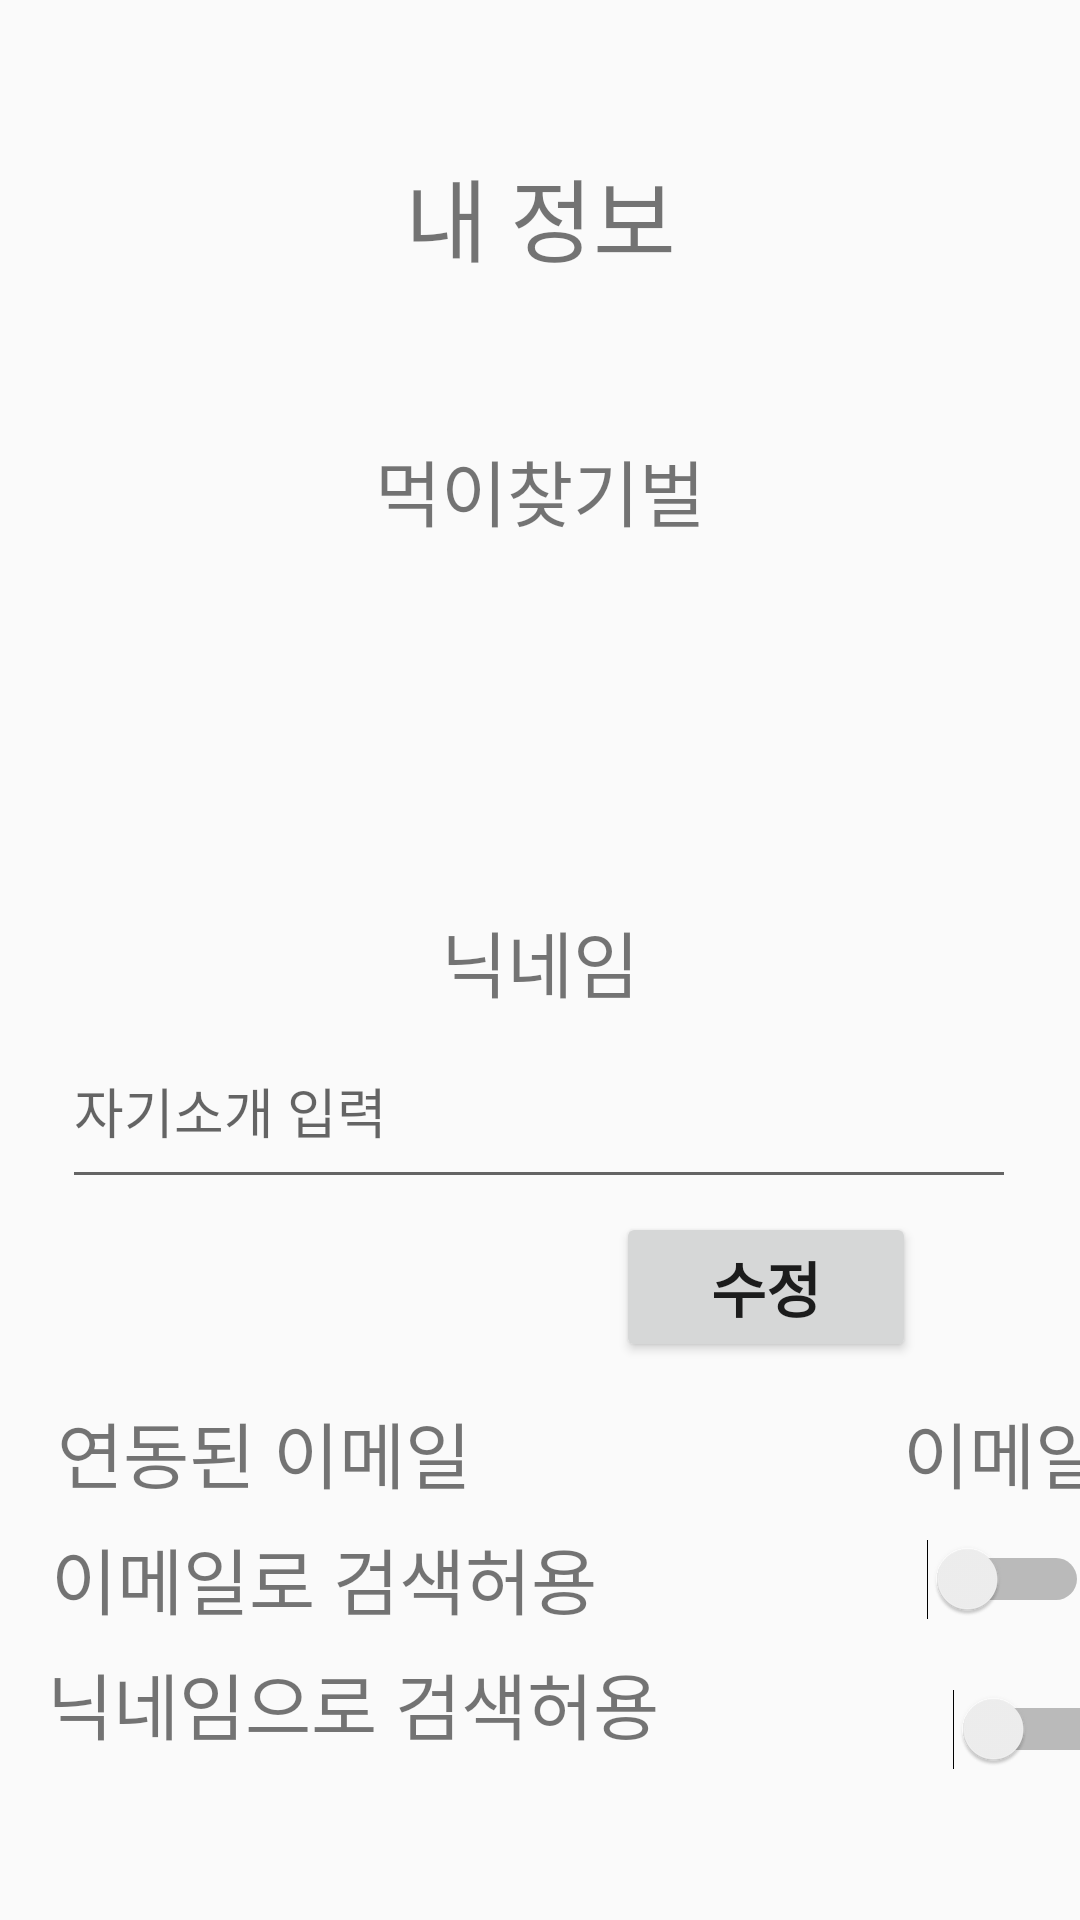

This screen was rendered from an Android layout file. Write that file and the resources it references.
<!-- AndroidManifest.xml: application theme Theme.AppCompat.Light.NoActionBar -->
<!-- res/layout/activity_mypage.xml -->
<?xml version="1.0" encoding="utf-8"?>
<androidx.constraintlayout.widget.ConstraintLayout xmlns:android="http://schemas.android.com/apk/res/android"
    xmlns:app="http://schemas.android.com/apk/res-auto"
    xmlns:tools="http://schemas.android.com/tools"
    android:layout_width="match_parent"
    android:layout_height="match_parent"
    tools:context=".NicknameActivity">

    <Switch
        android:id="@+id/switch2"
        android:layout_width="80dp"
        android:layout_height="50dp"
        android:layout_marginStart="72dp"
        app:layout_constraintStart_toEndOf="@+id/textView10"
        app:layout_constraintTop_toBottomOf="@+id/switch1" />

    <TextView
        android:id="@+id/textView10"
        android:layout_width="wrap_content"
        android:layout_height="wrap_content"
        android:fontFamily="@font/kotrahope"
        android:text="닉네임으로 검색허용"
        android:textSize="24dp"
        app:layout_constraintBottom_toBottomOf="parent"
        app:layout_constraintEnd_toEndOf="parent"
        app:layout_constraintHorizontal_bias="0.101"
        app:layout_constraintStart_toStartOf="parent"
        app:layout_constraintTop_toTopOf="parent"
        app:layout_constraintVertical_bias="0.909" />

    <TextView
        android:id="@+id/textView9"
        android:layout_width="wrap_content"
        android:layout_height="wrap_content"
        android:fontFamily="@font/kotrahope"
        android:text="연동된 이메일"
        android:textSize="24dp"
        app:layout_constraintBottom_toBottomOf="parent"
        app:layout_constraintEnd_toEndOf="parent"
        app:layout_constraintHorizontal_bias="0.085"
        app:layout_constraintStart_toStartOf="parent"
        app:layout_constraintTop_toTopOf="parent"
        app:layout_constraintVertical_bias="0.771" />

    <TextView
        android:id="@+id/textView8"
        android:layout_width="wrap_content"
        android:layout_height="wrap_content"
        android:fontFamily="@font/kotrahope"
        android:text="이메일로 검색허용"
        android:textSize="24dp"
        app:layout_constraintBottom_toBottomOf="parent"
        app:layout_constraintEnd_toEndOf="parent"
        app:layout_constraintHorizontal_bias="0.095"
        app:layout_constraintStart_toStartOf="parent"
        app:layout_constraintTop_toTopOf="parent"
        app:layout_constraintVertical_bias="0.84" />

    <TextView
        android:id="@+id/textView6"
        android:layout_width="wrap_content"
        android:layout_height="wrap_content"
        android:layout_marginTop="12dp"
        android:fontFamily="@font/kotrahope"
        android:text="먹이찾기벌"
        android:textSize="24dp"
        app:layout_constraintEnd_toEndOf="parent"
        app:layout_constraintStart_toStartOf="parent"
        app:layout_constraintTop_toBottomOf="@+id/ivProfile" />

    <TextView
        android:id="@+id/textView7"
        android:layout_width="wrap_content"
        android:layout_height="wrap_content"
        android:fontFamily="@font/kotrahope"
        android:text="닉네임"
        android:textSize="24dp"
        app:layout_constraintBottom_toBottomOf="parent"
        app:layout_constraintEnd_toEndOf="parent"
        app:layout_constraintStart_toStartOf="parent"
        app:layout_constraintTop_toTopOf="parent" />

    <EditText
        android:id="@+id/nameEdit"
        android:layout_width="318dp"
        android:layout_height="62dp"
        android:ems="10"
        android:fontFamily="@font/kotrahope"
        android:hint="자기소개 입력"
        android:inputType="textPersonName"
        android:minHeight="48dp"
        app:layout_constraintEnd_toEndOf="parent"
        app:layout_constraintHorizontal_bias="0.494"
        app:layout_constraintStart_toStartOf="parent"
        app:layout_constraintTop_toBottomOf="@+id/textView7" />

    <Button
        android:id="@+id/editIntroduce"
        android:layout_width="100dp"
        android:layout_height="50dp"
        android:fontFamily="@font/nanumbae"
        android:text="수정"
        android:textSize="20sp"
        android:textStyle="bold"
        app:layout_constraintBottom_toBottomOf="parent"
        app:layout_constraintEnd_toEndOf="@+id/nameEdit"
        app:layout_constraintHorizontal_bias="0.86"
        app:layout_constraintStart_toStartOf="parent"
        app:layout_constraintTop_toTopOf="parent"
        app:layout_constraintVertical_bias="0.685" />

    <TextView
        android:id="@+id/textView5"
        android:layout_width="wrap_content"
        android:layout_height="wrap_content"
        android:layout_marginTop="50dp"
        android:layout_marginBottom="31dp"
        android:fontFamily="@font/kotrahope"
        android:text="내 정보"
        android:textSize="30dp"
        app:layout_constraintBottom_toTopOf="@+id/ivProfile"
        app:layout_constraintEnd_toEndOf="parent"
        app:layout_constraintStart_toStartOf="parent"
        app:layout_constraintTop_toTopOf="parent" />

    <ImageView
        android:id="@+id/ivProfile"
        android:layout_width="wrap_content"
        android:layout_height="wrap_content"
        android:layout_marginTop="40dp"
        app:layout_constraintEnd_toEndOf="parent"
        app:layout_constraintStart_toStartOf="parent"
        app:layout_constraintTop_toBottomOf="@+id/textView5"
        tools:srcCompat="@tools:sample/avatars" />

    <TextView
        android:id="@+id/textView11"
        android:layout_width="wrap_content"
        android:layout_height="wrap_content"
        android:layout_marginStart="144dp"
        android:fontFamily="@font/nanumbae"
        android:text="이메일"
        android:textSize="24dp"
        app:layout_constraintStart_toEndOf="@+id/textView9"
        app:layout_constraintTop_toTopOf="@+id/textView9" />

    <Switch
        android:id="@+id/switch1"
        android:layout_width="80dp"
        android:layout_height="50dp"
        android:layout_marginStart="84dp"
        app:layout_constraintStart_toEndOf="@+id/textView8"
        app:layout_constraintTop_toBottomOf="@+id/textView11" />

</androidx.constraintlayout.widget.ConstraintLayout>
<!-- resources referenced by this layout -->
<resources>

</resources>
